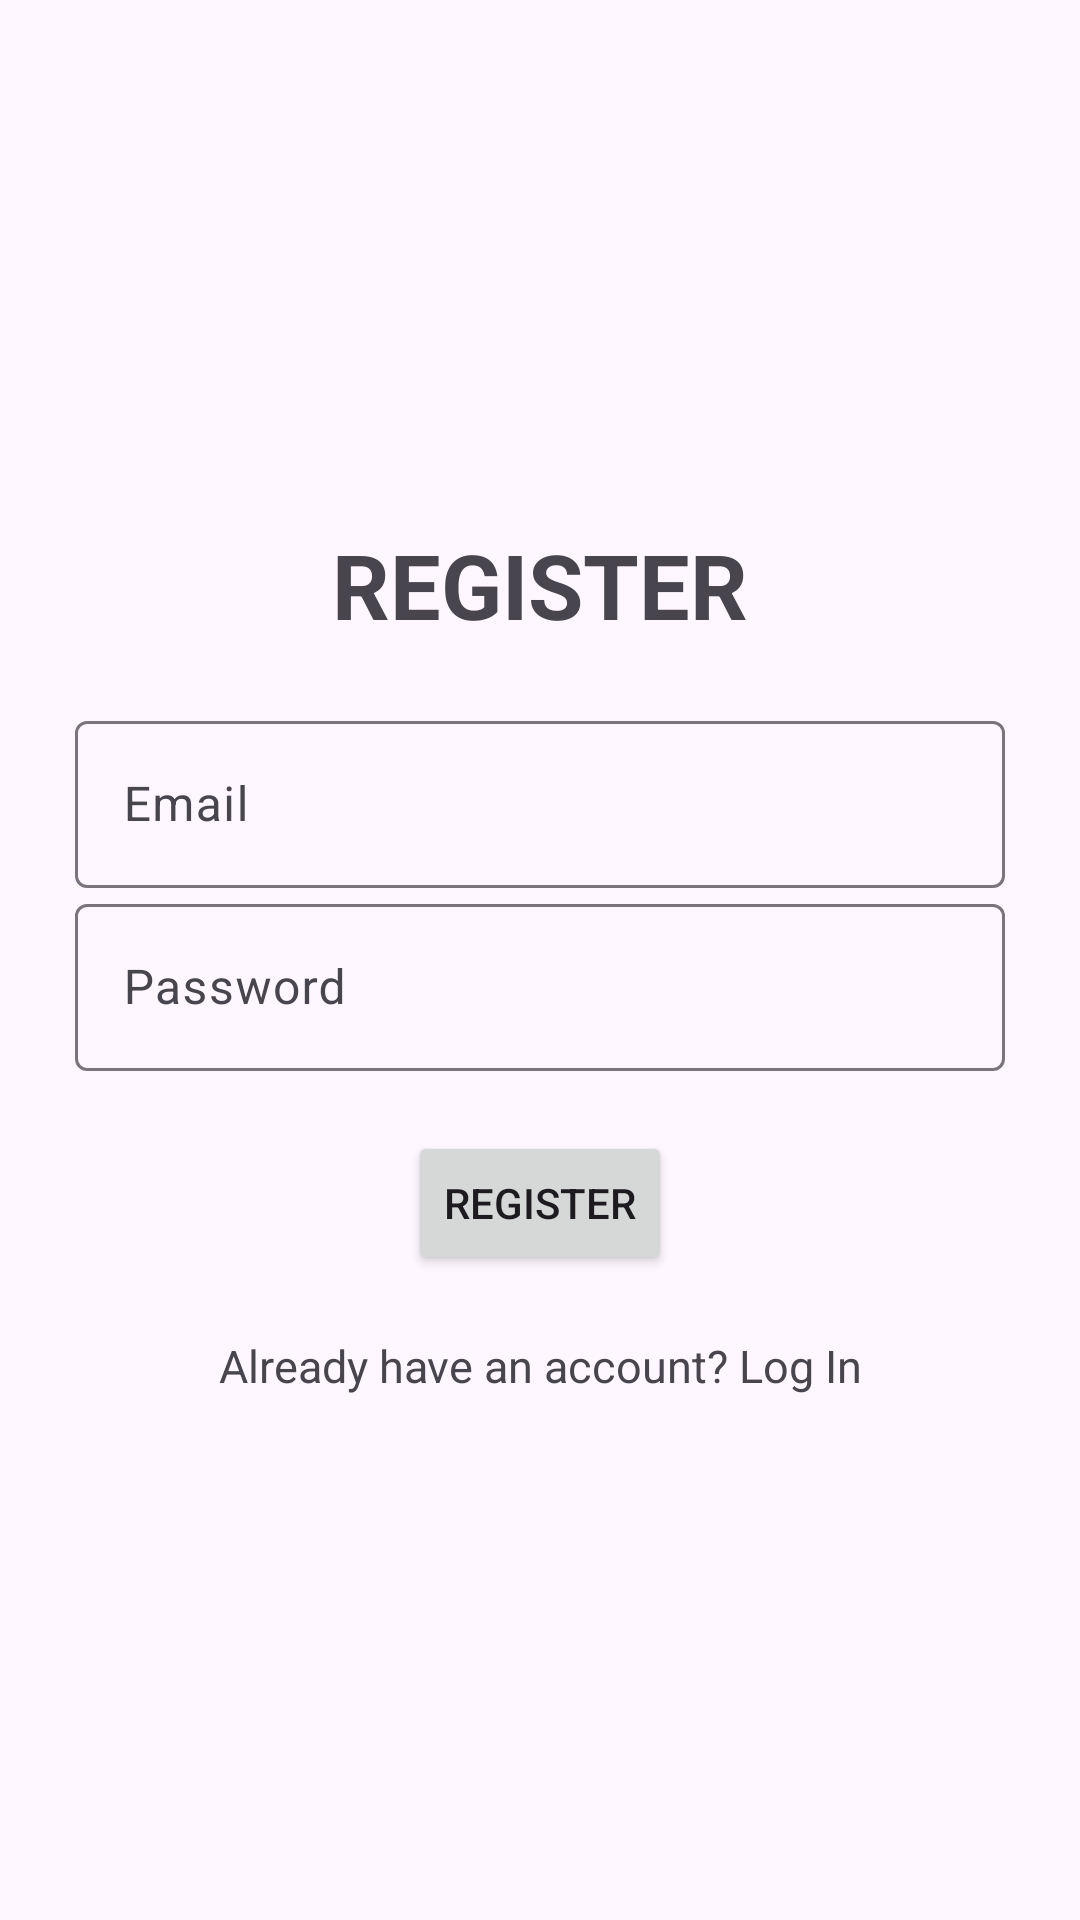

Write the Android layout XML for this screen, with the resource values it uses.
<!-- AndroidManifest.xml: application theme Theme.HerbariumApp -->
<!-- res/layout/activity_register.xml -->
<?xml version="1.0" encoding="utf-8"?>
<LinearLayout xmlns:android="http://schemas.android.com/apk/res/android"
    xmlns:app="http://schemas.android.com/apk/res-auto"
    xmlns:tools="http://schemas.android.com/tools"
    android:id="@+id/main"
    android:layout_width="match_parent"
    android:layout_height="match_parent"
    android:orientation="vertical"
    android:gravity="center"
    android:padding="25dp"
    android:background="@drawable/img_login"
    tools:context=".Register">

    <TextView
        android:text="@string/register"
        android:textSize="30sp"
        android:textStyle="bold"
        android:gravity="center"
        android:layout_marginBottom="20dp"
        android:layout_width="match_parent"
        android:layout_height="wrap_content" />

    <com.google.android.material.textfield.TextInputLayout
        android:layout_width="match_parent"
        android:layout_height="wrap_content" >
        <com.google.android.material.textfield.TextInputEditText
            android:id="@+id/email"
            android:hint="@string/email"
            android:layout_width="match_parent"
            android:layout_height="wrap_content"/>
    </com.google.android.material.textfield.TextInputLayout>

    <com.google.android.material.textfield.TextInputLayout
        android:layout_width="match_parent"
        android:layout_height="wrap_content" >
        <com.google.android.material.textfield.TextInputEditText
            android:id="@+id/password"
            android:hint="@string/password"
            android:layout_width="match_parent"
            android:layout_height="wrap_content"/>
    </com.google.android.material.textfield.TextInputLayout>

    <ProgressBar
        android:id="@+id/progressBar"
        android:visibility="gone"
        android:layout_width="wrap_content"
        android:layout_height="wrap_content" />

    <Button
        android:id="@+id/btn_register"
        android:text="@string/register"
        android:layout_width="wrap_content"
        android:layout_height="wrap_content"
        android:layout_marginTop="20dp"
        />

    <TextView
        android:id="@+id/loginNow"
        android:layout_width="match_parent"
        android:layout_height="wrap_content"
        android:text="@string/click_to_login"
        android:gravity="center"
        android:layout_marginTop="20dp"
        android:textSize="15sp"
        />

</LinearLayout>
<!-- resources referenced by this layout -->
<resources>
  <string name="click_to_login">Already have an account? Log In</string>
  <string name="email">Email</string>
  <string name="password">Password</string>
  <string name="register">REGISTER</string>
  <style name="Theme.HerbariumApp" parent="Base.Theme.HerbariumApp" />
  <style name="Base.Theme.HerbariumApp" parent="Theme.Material3.DayNight.NoActionBar">
          
          <item name="colorPrimary">@color/green</item>
          <item name="colorPrimaryVariant">@color/green</item>
          <item name="android:statusBarColor">@color/green</item>
      </style>
  <color name="green">#4fa853</color>
</resources>
